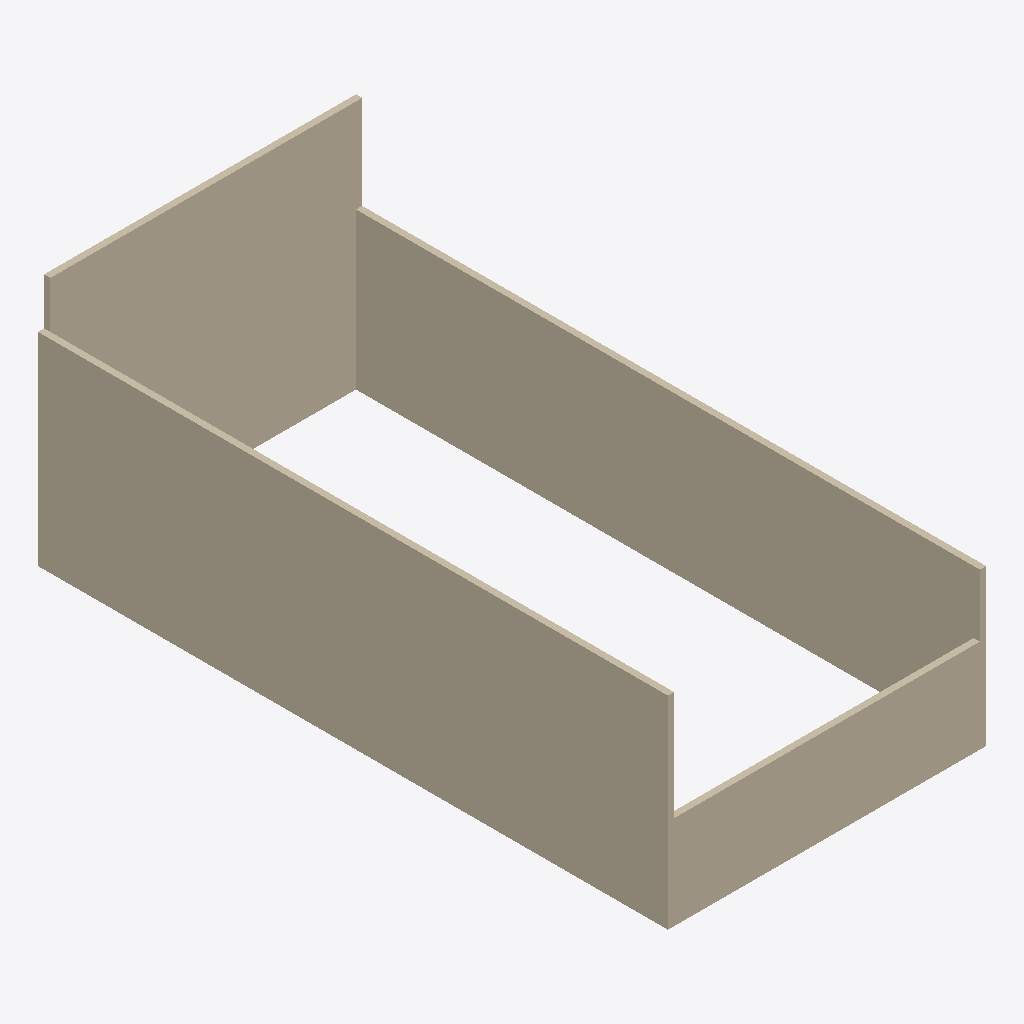
Isometric view of an IFC building model (IFC-SPF (STEP), schema IFC2X3, length unit millimetre), seen from the south-west, elements coloured by IFC class: 4 walls (beige).
Extent 10.2 m × 20.2 m × 8.0 m (x, y, z). Storeys (1): Level 1 at 0.00 m. Elements (4): 4 IfcWallStandardCase.

HEADER;
FILE_DESCRIPTION(('ViewDefinition [CoordinationView_V2.0]'),'2;1');
FILE_NAME('Project  Number','2018-06-29T11:45:26',(''),(''),'The EXPRESS Data Manager Version 5.02.0100.07 : ','20160225_1515(x64) - Exporter 17.0.416.0 - Alter','');
FILE_SCHEMA(('IFC2X3'));
ENDSEC;
DATA;
#101=IFCPROJECT('1E4TBrWx93mRpLzhEIBOeX',#41,'Project  Number',$,$,'Project Name','Project  Status',(#93),#88);
#312=IFCSITE('1E4TBrWx93mRpLzhEIBOeZ',#41,'Default',$,'',#311,$,$,.ELEMENT.,(42,21,31,181945),(-71,-3,-24,-263305),0.0,$,$);
#111=IFCBUILDING('1E4TBrWx93mRpLzhEIBOeW',#41,'',$,$,#32,$,'',.ELEMENT.,$,$,#107);
#120=IFCBUILDINGSTOREY('1E4TBrWx93mRpLzhDjqaRU',#41,'Level 1',$,$,#118,$,'Level 1',.ELEMENT.,0.0);
#162=IFCWALLSTANDARDCASE('2JuXRljVH1lAVD85_X3iHh',#41,'Basic Wall:Generic - 200mm - Filled:199381',$,'Basic Wall:Generic - 200mm - Filled:40342',#131,#158,'199381');
#265=IFCWALLSTANDARDCASE('2JuXRljVH1lAVD85_X3iKy',#41,'Basic Wall:Generic - 200mm - Filled:199554',$,'Basic Wall:Generic - 200mm - Filled:40342',#245,#263,'199554');
#231=IFCWALLSTANDARDCASE('2JuXRljVH1lAVD85_X3iM3',#41,'Basic Wall:Generic - 200mm - Filled:199485',$,'Basic Wall:Generic - 200mm - Filled:40342',#211,#229,'199485');
#299=IFCWALLSTANDARDCASE('2JuXRljVH1lAVD85_X3iKL',#41,'Basic Wall:Generic - 200mm - Filled:199595',$,'Basic Wall:Generic - 200mm - Filled:40342',#279,#297,'199595');
ENDSEC;
